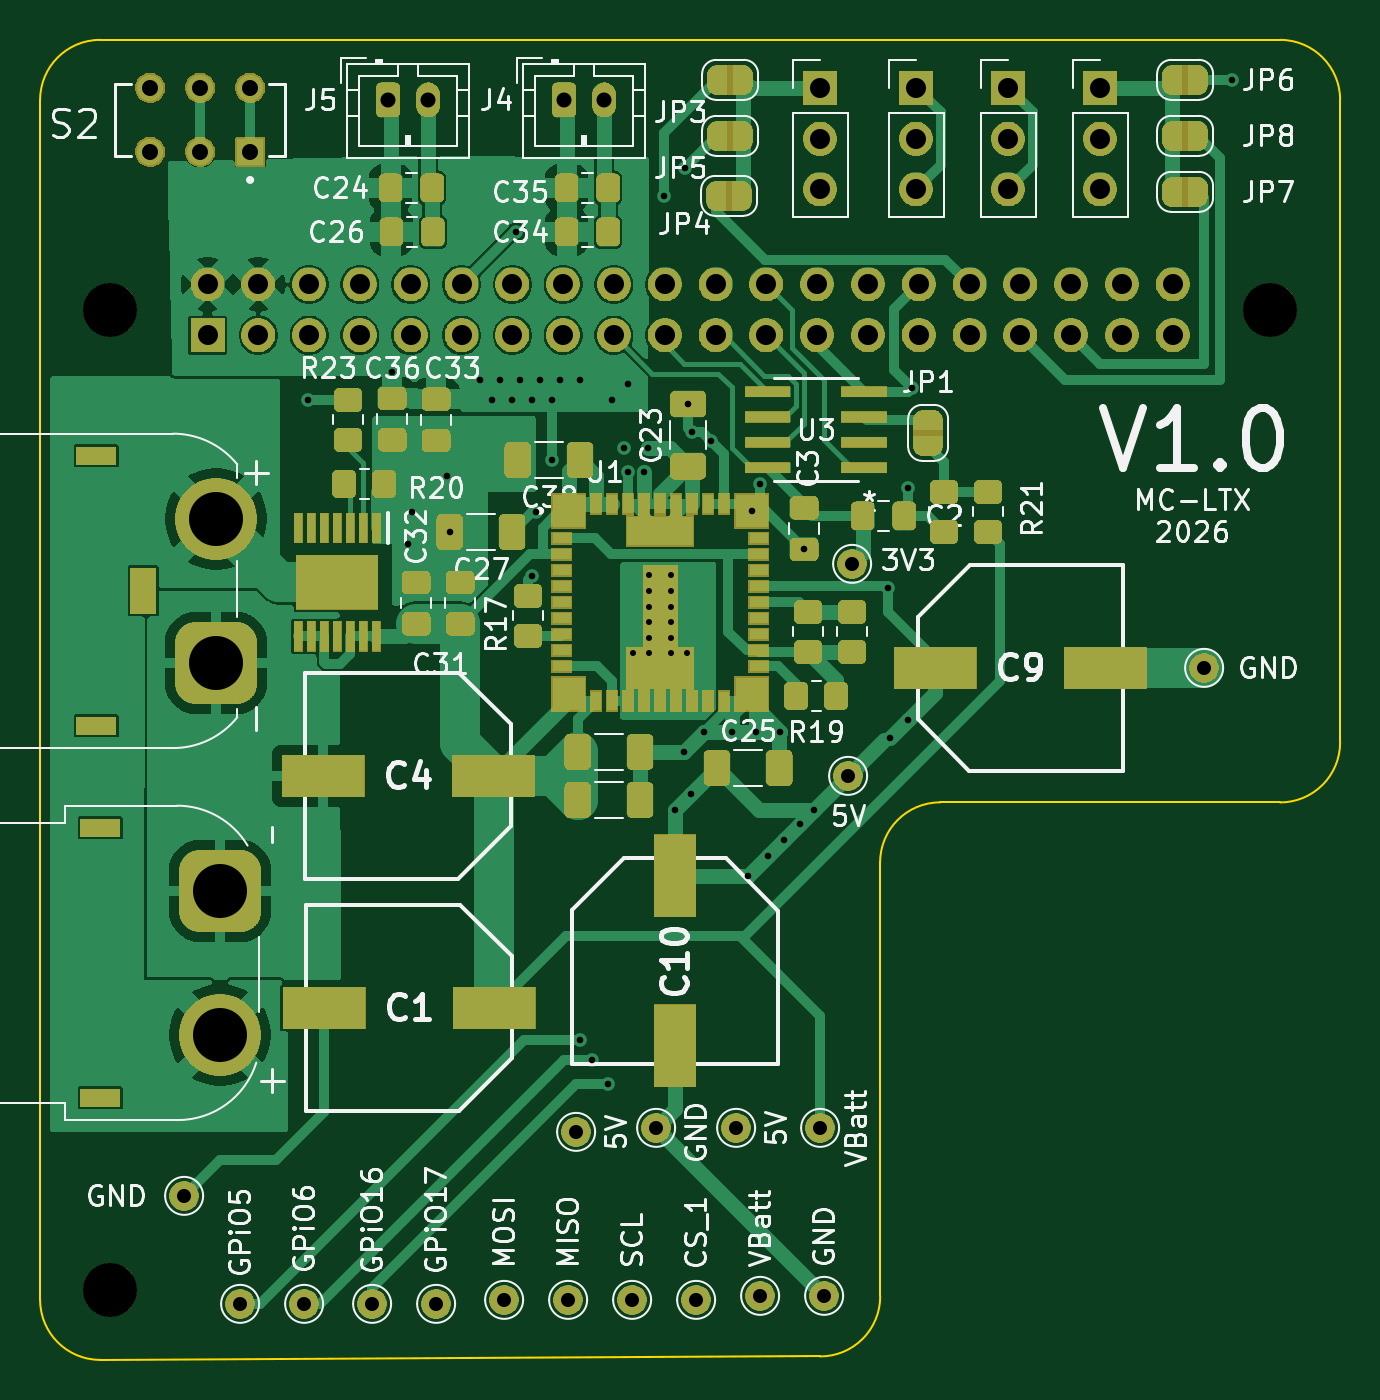
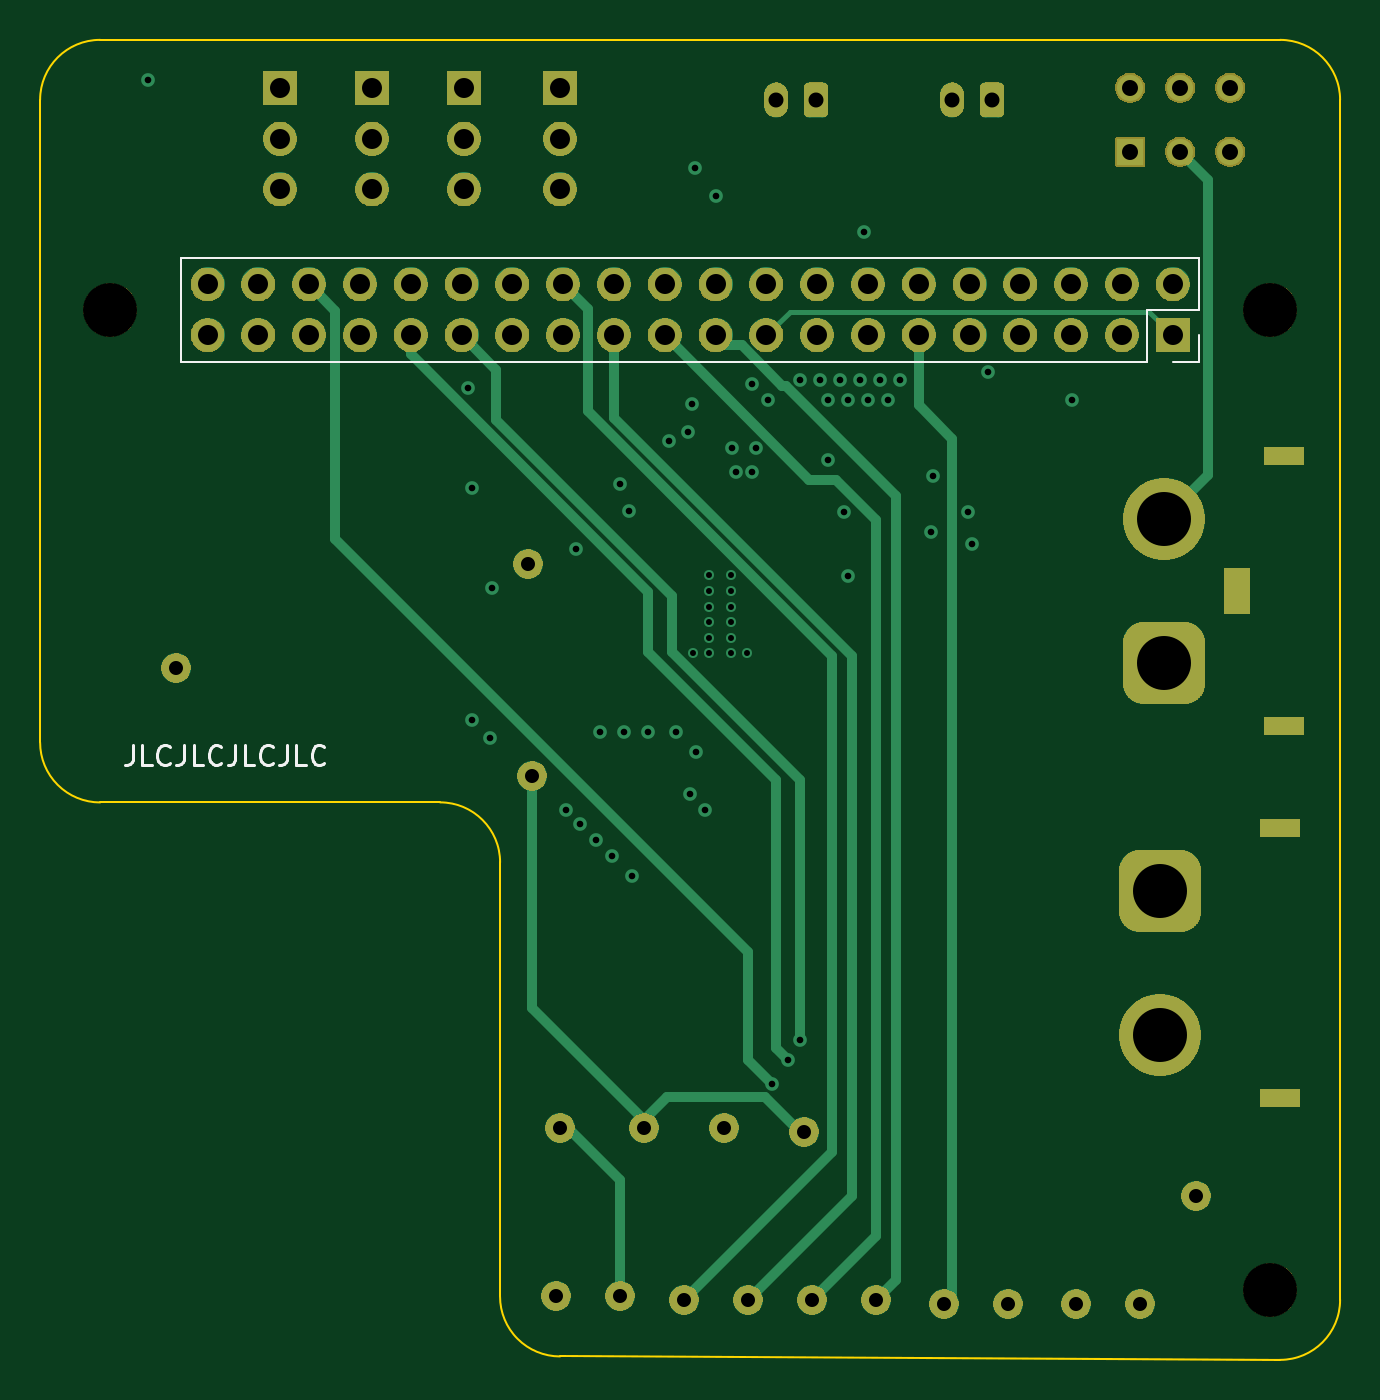
Circuit board: 13 layer files. Board 65.0 x 66.0 mm.
- bottom_copper: Main-CuBottom.gbr (12824 bytes)
- inner_copper: Main-CuIn1.gbr (172982 bytes)
- inner_copper: Main-CuIn2.gbr (182629 bytes)
- top_copper: Main-CuTop.gbr (110889 bytes)
- outline: Main-EdgeCuts.gbr (1134 bytes)
- bottom_mask: Main-MaskBottom.gbr (75213 bytes)
- top_mask: Main-MaskTop.gbr (194812 bytes)
- drill: Main-NPTH.drl (370 bytes)
- drill: Main-PTH.drl (3255 bytes)
- paste: Main-PasteBottom.gbr (449 bytes)
- paste: Main-PasteTop.gbr (17216 bytes)
- bottom_silk: Main-SilkBottom.gbr (79692 bytes)
- top_silk: Main-SilkTop.gbr (301073 bytes)

=== bottom_copper: Main-CuBottom.gbr (12824 bytes, source omitted) ===
=== inner_copper: Main-CuIn1.gbr (172982 bytes, source omitted) ===
=== inner_copper: Main-CuIn2.gbr (182629 bytes, source omitted) ===
=== top_copper: Main-CuTop.gbr (110889 bytes, source omitted) ===
=== outline: Main-EdgeCuts.gbr ===
%TF.GenerationSoftware,KiCad,Pcbnew,10.0.1*%
%TF.CreationDate,2026-09-02T14:09:22+03:00*%
%TF.ProjectId,Main,4d61696e-2e6b-4696-9361-645f70636258,rev?*%
%TF.SameCoordinates,Original*%
%TF.FileFunction,Profile,NP*%
%FSLAX46Y46*%
G04 Gerber Fmt 4.6, Leading zero omitted, Abs format (unit mm)*
G04 Created by KiCad (PCBNEW 10.0.1) date 2026-09-02 14:09:22*
%MOMM*%
%LPD*%
G01*
G04 APERTURE LIST*
%TA.AperFunction,Profile*%
%ADD10C,0.100000*%
%TD*%
G04 APERTURE END LIST*
D10*
X0Y63000000D02*
X0Y3000000D01*
X0Y63000000D02*
G75*
G02*
X3000000Y66000000I3000000J0D01*
G01*
X3000000Y0D02*
G75*
G02*
X0Y3000000I0J3000000D01*
G01*
X3000000Y0D02*
X39003680Y171320D01*
X42000000Y24875000D02*
G75*
G02*
X45000000Y27875000I3000000J0D01*
G01*
X42003680Y3171320D02*
G75*
G02*
X39003680Y171320I-2999980J-20D01*
G01*
X42003680Y3171320D02*
X42000000Y24875000D01*
X62000000Y66000000D02*
X3000000Y66000000D01*
X62000000Y66000000D02*
G75*
G02*
X65000000Y63000000I0J-3000000D01*
G01*
X62000000Y27871320D02*
X45000000Y27875000D01*
X65000000Y30871320D02*
G75*
G02*
X62000000Y27871300I-3000000J-20D01*
G01*
X65000000Y30871320D02*
X65000000Y63000000D01*
M02*

=== bottom_mask: Main-MaskBottom.gbr (75213 bytes, source omitted) ===
=== top_mask: Main-MaskTop.gbr (194812 bytes, source omitted) ===
=== drill: Main-NPTH.drl ===
M48
; DRILL file KiCad 10.0.1 date 2026-09-02T14:09:22
; FORMAT={-:-/ absolute / inch / decimal}
; #@! TF.CreationDate,2026-09-02T14:09:22+03:00
; #@! TF.GenerationSoftware,Kicad,Pcbnew,10.0.1
; #@! TF.FileFunction,NonPlated,1,4,NPTH
FMAT,2
INCH
; #@! TA.AperFunction,NonPlated,NPTH,ComponentDrill
T1C0.1063
%
G90
G05
T1
X0.1378Y2.0669
X0.1378Y0.1378
X2.4213Y2.0669
M30

=== drill: Main-PTH.drl ===
M48
; DRILL file KiCad 10.0.1 date 2026-09-02T14:09:22
; FORMAT={-:-/ absolute / inch / decimal}
; #@! TF.CreationDate,2026-09-02T14:09:22+03:00
; #@! TF.GenerationSoftware,Kicad,Pcbnew,10.0.1
; #@! TF.FileFunction,Plated,1,4,PTH
FMAT,2
INCH
; #@! TA.AperFunction,Plated,PTH,ComponentDrill
T1C0.0118
; #@! TA.AperFunction,Plated,PTH,ViaDrill
T2C0.0130
; #@! TA.AperFunction,Plated,PTH,ComponentDrill
T3C0.0236
; #@! TA.AperFunction,Plated,PTH,ComponentDrill
T4C0.0276
; #@! TA.AperFunction,Plated,PTH,ComponentDrill
T5C0.0295
; #@! TA.AperFunction,Plated,PTH,ComponentDrill
T6C0.0315
; #@! TA.AperFunction,Plated,PTH,ComponentDrill
T7C0.0394
; #@! TA.AperFunction,Plated,PTH,ComponentDrill
T8C0.1063
%
G90
G05
T1
X1.1676Y1.3907
X1.1983Y1.5443
X1.1983Y1.5136
X1.1983Y1.4829
X1.1983Y1.4522
X1.1983Y1.4215
X1.1983Y1.3907
X1.2426Y1.5443
X1.2426Y1.5136
X1.2426Y1.4829
X1.2426Y1.4522
X1.2426Y1.4215
X1.2426Y1.3907
X1.2733Y1.3907
T2
X0.5276Y1.8898
X0.6929Y1.9449
X0.7244Y1.6063
X0.7323Y1.6693
X0.801Y1.7402
X0.8061Y1.6299
X0.8661Y1.9291
X0.8898Y1.8898
X0.9055Y1.9291
X0.9291Y1.8898
X0.937Y2.2205
X0.9449Y1.9291
X0.9685Y1.8898
X0.9685Y1.5433
X0.9764Y1.6693
X0.9843Y1.9291
X1.0079Y1.8898
X1.0079Y1.7717
X1.0236Y1.9291
X1.063Y1.9291
X1.063Y0.6299
X1.0866Y0.5906
X1.1181Y0.5433
X1.126Y1.8898
X1.1496Y1.7953
X1.1575Y1.9213
X1.1575Y1.748
X1.189Y1.748
X1.1969Y1.7953
X1.2283Y2.2913
X1.25Y1.0832
X1.2677Y1.1969
X1.2697Y2.3465
X1.2756Y1.8819
X1.2803Y1.1134
X1.2835Y1.8268
X1.3071Y1.2362
X1.3206Y1.8088
X1.3622Y1.2362
X1.3937Y0.9528
X1.4006Y1.6713
X1.4094Y1.2362
X1.4173Y1.7244
X1.4331Y0.9921
X1.4567Y1.2362
X1.4646Y1.0236
X1.4961Y1.0551
X1.5039Y1.5955
X1.5236Y1.0827
X1.6693Y1.5197
X1.6732Y1.2244
X1.7087Y1.7165
X1.7087Y1.2598
X1.7165Y1.9134
X2.3465Y2.5197
T4
X0.2835Y0.3228
X0.3937Y0.1102
X0.5197Y0.1102
X0.6535Y0.1102
X0.7795Y0.1102
X0.9134Y0.1181
X1.0394Y0.1181
X1.0551Y0.4488
X1.1654Y0.1181
X1.2126Y0.4567
X1.2913Y0.1181
X1.3701Y0.4567
X1.4173Y0.126
X1.5354Y0.4567
X1.5433Y0.126
X1.5906Y1.1496
X1.5984Y1.5669
X2.2913Y1.3622
T5
X0.685Y2.4803
X0.7638Y2.4803
X1.0315Y2.4803
X1.1102Y2.4803
T6
X0.2165Y2.5039
X0.2165Y2.378
X0.315Y2.5039
X0.315Y2.378
X0.4134Y2.5039
X0.4134Y2.378
T7
X0.3295Y2.1169
X0.3295Y2.0169
X0.4295Y2.1169
X0.4295Y2.0169
X0.5295Y2.1169
X0.5295Y2.0169
X0.6295Y2.1169
X0.6295Y2.0169
X0.7295Y2.1169
X0.7295Y2.0169
X0.8295Y2.1169
X0.8295Y2.0169
X0.9295Y2.1169
X0.9295Y2.0169
X1.0295Y2.1169
X1.0295Y2.0169
X1.1295Y2.1169
X1.1295Y2.0169
X1.2295Y2.1169
X1.2295Y2.0169
X1.3295Y2.1169
X1.3295Y2.0169
X1.4295Y2.1169
X1.4295Y2.0169
X1.5295Y2.1169
X1.5295Y2.0169
X1.5354Y2.5039
X1.5354Y2.4039
X1.5354Y2.3039
X1.6295Y2.1169
X1.6295Y2.0169
X1.7244Y2.5039
X1.7244Y2.4039
X1.7244Y2.3039
X1.7295Y2.1169
X1.7295Y2.0169
X1.8295Y2.1169
X1.8295Y2.0169
X1.9055Y2.5039
X1.9055Y2.4039
X1.9055Y2.3039
X1.9295Y2.1169
X1.9295Y2.0169
X2.0295Y2.1169
X2.0295Y2.0169
X2.0866Y2.5039
X2.0866Y2.4039
X2.0866Y2.3039
X2.1295Y2.1169
X2.1295Y2.0169
X2.2295Y2.1169
X2.2295Y2.0169
T8
X0.3465Y1.6555
X0.3465Y1.372
X0.3543Y0.9232
X0.3543Y0.6398
T3
G00X0.0886Y1.7795
M15
G01X0.1319Y1.7795
M16
G05
G00X0.0886Y1.248
M15
G01X0.1319Y1.248
M16
G05
G00X0.0965Y1.0472
M15
G01X0.1398Y1.0472
M16
G05
G00X0.0965Y0.5157
M15
G01X0.1398Y0.5157
M16
G05
T7
G00X0.2028Y1.4941
M15
G01X0.2028Y1.5335
M16
G05
M30

=== paste: Main-PasteBottom.gbr ===
%TF.GenerationSoftware,KiCad,Pcbnew,10.0.1*%
%TF.CreationDate,2026-09-02T14:09:22+03:00*%
%TF.ProjectId,Main,4d61696e-2e6b-4696-9361-645f70636258,rev?*%
%TF.SameCoordinates,Original*%
%TF.FileFunction,Paste,Bot*%
%TF.FilePolarity,Positive*%
%FSLAX46Y46*%
G04 Gerber Fmt 4.6, Leading zero omitted, Abs format (unit mm)*
G04 Created by KiCad (PCBNEW 10.0.1) date 2026-09-02 14:09:22*
%MOMM*%
%LPD*%
G01*
G04 APERTURE LIST*
G04 APERTURE END LIST*
M02*

=== paste: Main-PasteTop.gbr (17216 bytes, source omitted) ===
=== bottom_silk: Main-SilkBottom.gbr (79692 bytes, source omitted) ===
=== top_silk: Main-SilkTop.gbr (301073 bytes, source omitted) ===
